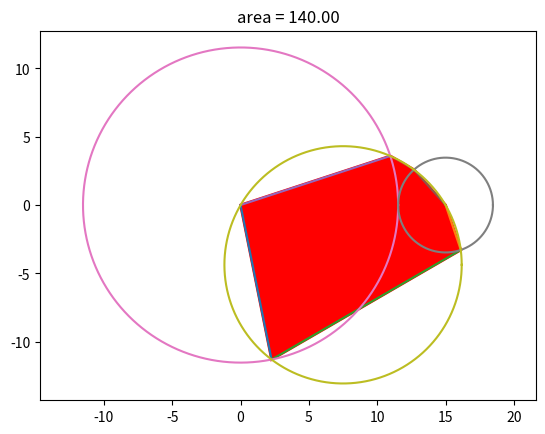

Reproduce this figure in Python.
# Jim McCleery
# May 17, 2026
# Kailua-Kona, HI
#
# Source problem:
# https://mathnet.mit.edu/explorer.html?p=usa_2022_4b852b

# -----------------------------------------------------------------------------
# This program uses geometry to draw a figure made from three circles and
# a polygon. It searches for a value of r1 that makes one particular distance
# approximately equal to 2.
# -----------------------------------------------------------------------------

from math import sqrt, acos, cos, sin, pi
import numpy as np
import matplotlib.pyplot as plt


# -----------------------------------------------------------------------------
def distance(x1, y1, x2, y2):
    """
    Return the distance between two points.

    The formula is the usual distance formula:
        distance = sqrt((x2 - x1)^2 + (y2 - y1)^2)
    """
    return sqrt((x2 - x1) ** 2 + (y2 - y1) ** 2)


# -----------------------------------------------------------------------------
def circle_circle_intersections(x0, y0, r0, x1, y1, r1):
    """
    Find the intersection points of two circles.

    Circle 1 has center (x0, y0) and radius r0.
    Circle 2 has center (x1, y1) and radius r1.

    Returns:
        x3, y3, x4, y4, True     if the circles intersect
        0, 0, 0, 0, False        if they do not intersect
    """

    # Distance between the centers of the two circles
    d = distance(x0, y0, x1, y1)

    # If the centers are the same, this formula will not work.
    if d == 0:
        return 0, 0, 0, 0, False

    # Check whether the circles are too far apart or one is inside the other.
    if d > r0 + r1 or d < abs(r0 - r1):
        return 0, 0, 0, 0, False

    # Distance from the first center to the midpoint of the chord
    a = (r0**2 - r1**2 + d**2) / (2 * d)

    # Half-length of the chord between the two intersection points
    h_squared = r0**2 - a**2

    # Small negative values can occur because of floating-point roundoff.
    if h_squared < 0:
        return 0, 0, 0, 0, False

    h = sqrt(h_squared)

    # Point halfway between the two circle intersection points
    x2 = x0 + a * (x1 - x0) / d
    y2 = y0 + a * (y1 - y0) / d

    # The two actual intersection points
    x3 = x2 + h * (y1 - y0) / d
    y3 = y2 - h * (x1 - x0) / d

    x4 = x2 - h * (y1 - y0) / d
    y4 = y2 + h * (x1 - x0) / d

    return x3, y3, x4, y4, True


# -----------------------------------------------------------------------------
def circle_from_three_points(x1, y1, x2, y2, x3, y3):
    """
    Find the circle passing through three points.

    Returns:
        center_x, center_y, radius

    Note:
        The three points must not be on the same line.
    """

    temp = x2**2 + y2**2

    bc = (x1**2 + y1**2 - temp) / 2
    cd = (temp - x3**2 - y3**2) / 2

    determinant = (x1 - x2) * (y2 - y3) - (x2 - x3) * (y1 - y2)

    center_x = (bc * (y2 - y3) - cd * (y1 - y2)) / determinant
    center_y = ((x1 - x2) * cd - (x2 - x3) * bc) / determinant

    radius = distance(center_x, center_y, x1, y1)

    return center_x, center_y, radius


# -----------------------------------------------------------------------------
def polygon_area(vertices):
    """
    Return the area of a polygon using the shoelace formula.

    The vertices should be listed in order around the polygon.
    """

    area_sum = 0
    number_of_vertices = len(vertices)

    for i in range(number_of_vertices):
        x1, y1 = vertices[i]
        x2, y2 = vertices[(i + 1) % number_of_vertices]

        area_sum += x1 * y2 - y1 * x2

    return abs(area_sum) / 2


# -----------------------------------------------------------------------------
def polygon_fill_coordinates(vertices):
    """
    Return x-values and y-values that matplotlib can use to fill a polygon.

    The first point is repeated at the end so the polygon closes.
    """

    x_values, y_values = zip(*vertices)

    x_values = list(x_values) + [x_values[0]]
    y_values = list(y_values) + [y_values[0]]

    return x_values, y_values


# -----------------------------------------------------------------------------
def plot_circle(center_x, center_y, radius, start_angle=0, stop_angle=2 * pi):
    """
    Plot a circle or part of a circle.

    Angles are measured in radians.
    """

    angles = np.linspace(start_angle, stop_angle, 1500)

    x_values = center_x + radius * np.cos(angles)
    y_values = center_y + radius * np.sin(angles)

    plt.plot(x_values, y_values)


# -----------------------------------------------------------------------------
def plot_line(x1, y1, x2, y2):
    """
    Plot a line segment from (x1, y1) to (x2, y2).
    """

    plt.plot([x1, x2], [y1, y2])


# -----------------------------------------------------------------------------
# Main program
# -----------------------------------------------------------------------------

# We are searching for a radius r1 between 11.5 and 12.
# The program tries many possible values until the target distance is close to 2.
possible_radii = np.linspace(11.5, 12, 10**6)

target_distance = 2
tolerance = 0.000001

for r1 in possible_radii:
    r2 = 15 - r1

    # Centers of the first two circles
    x0, y0 = 0, 0
    x1, y1 = r1 + r2, 0

    # This angle comes from the geometry of the problem.
    theta = acos((r1**2 - r2**2 + 15**2 - 16**2) / (30 * r1 + 32 * r2))

    # Point on the first circle
    x2 = r1 * cos(-theta)
    y2 = r1 * sin(-theta)

    # Point where the circle centered at (x2, y2) with radius 16
    # intersects the second circle.
    x3, y3, _, _, ok = circle_circle_intersections(x2, y2, 16, x1, y1, r2)

    if not ok:
        continue

    # Find the circle passing through points (x0, y0), (x2, y2), and (x3, y3).
    x4, y4, r3 = circle_from_three_points(x0, y0, x2, y2, x3, y3)

    # Find intersections between the third circle and the first circle.
    x5, y5, _, _, ok = circle_circle_intersections(x4, y4, r3, x0, y0, r1)

    if not ok:
        continue

    # Find intersections between the third circle and the second circle.
    _, _, x6, y6, ok = circle_circle_intersections(x4, y4, r3, x1, y1, r2)

    if not ok:
        continue

    # Check whether the distance between these two points is close to 2.
    d = distance(x5, y5, x6, y6)

    if abs(d - target_distance) < tolerance:
        break


# -----------------------------------------------------------------------------
# Compute and draw the final polygon
# -----------------------------------------------------------------------------

vertices = [
    (x0, y0),
    (x5, y5),
    (x6, y6),
    (x1, y1),
    (x3, y3),
    (x2, y2),
]

area = polygon_area(vertices)

# Fill the polygon.
plt.fill(
    *polygon_fill_coordinates(vertices),
    color="red",
    edgecolor="red",
    linewidth=2
)

# Draw the important line segments.
plot_line(x0, y0, x2, y2)
plot_line(x1, y1, x3, y3)
plot_line(x3, y3, x2, y2)
plot_line(x5, y5, x6, y6)
plot_line(x0, y0, x5, y5)
plot_line(x6, y6, x1, y1)

# Draw the three circles.
plot_circle(x0, y0, r1)
plot_circle(x1, y1, r2)
plot_circle(x4, y4, r3)

# Display the area in the title.
plt.title(f"area = {area:.2f}")

# Use equal scaling so circles look like circles instead of ellipses.
plt.axis("equal")

plt.show()
